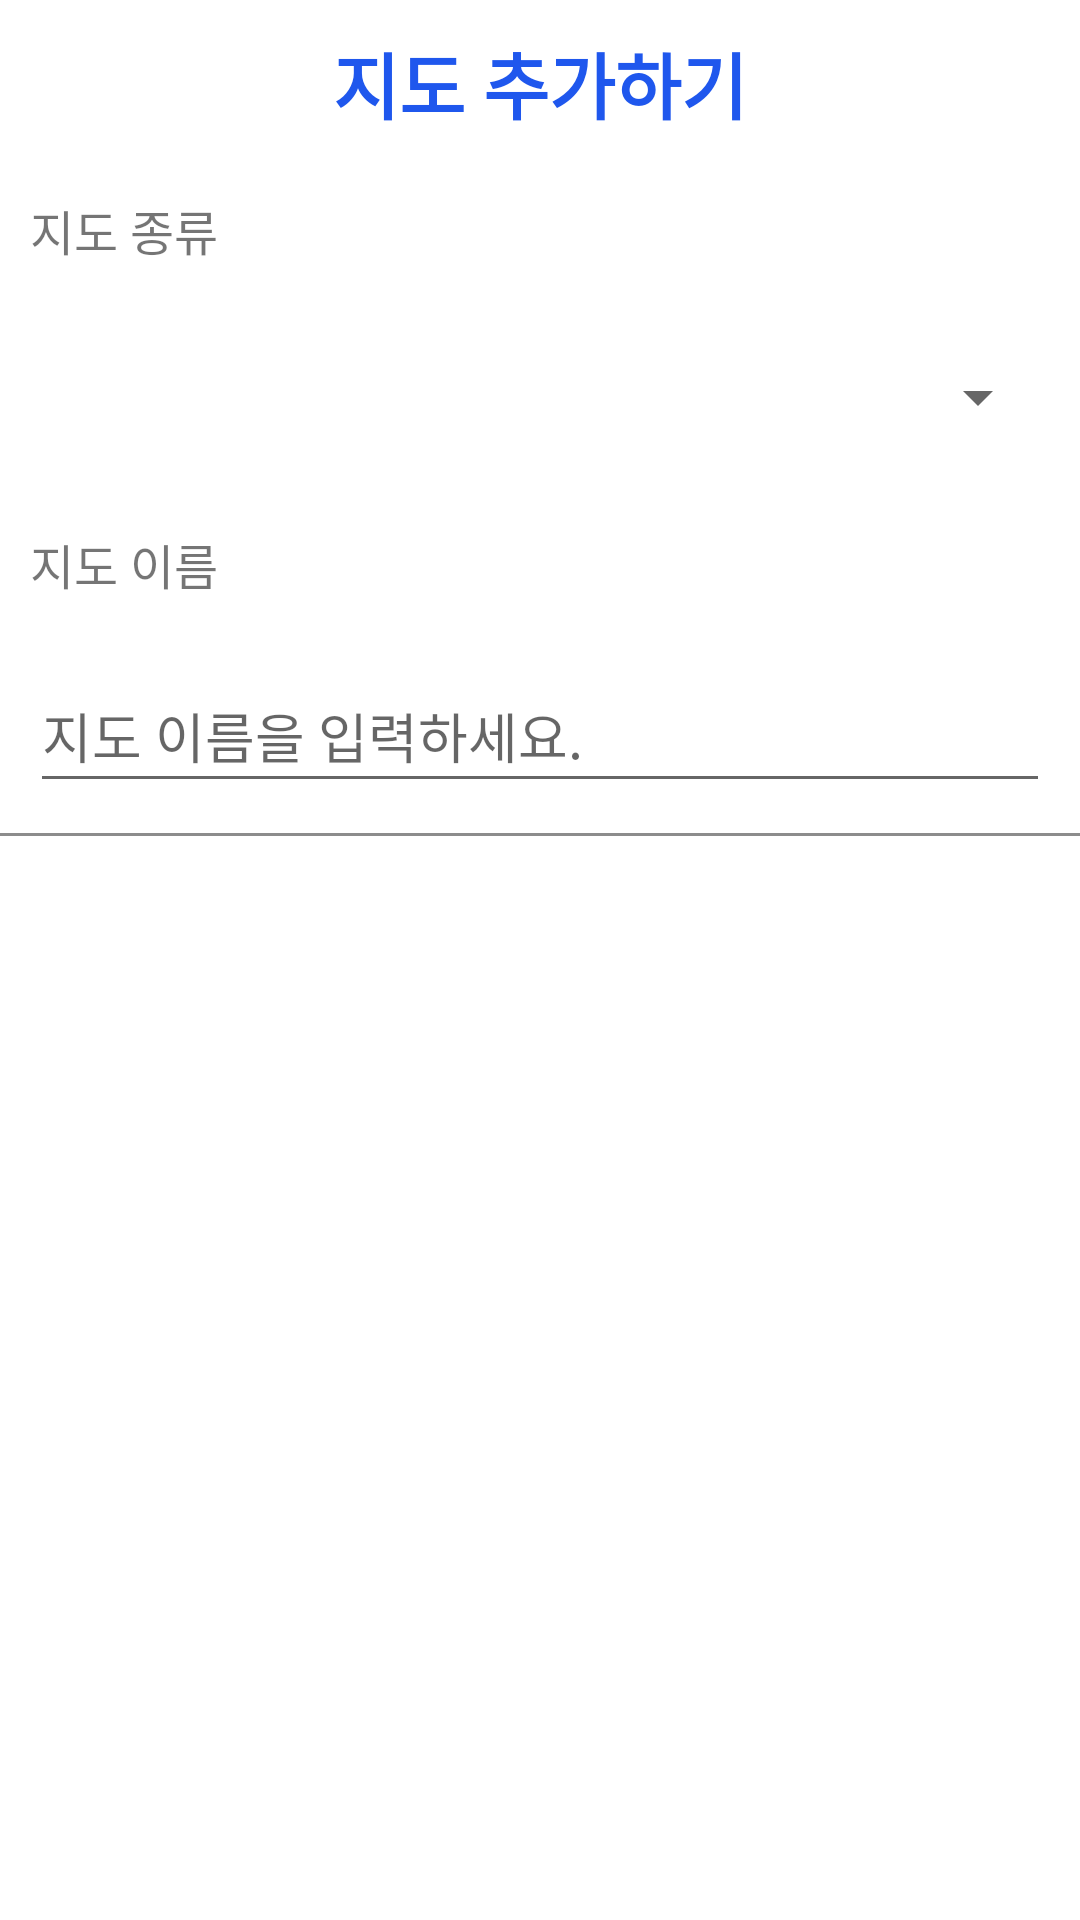

Layout XML and referenced resources for this Android screen:
<!-- AndroidManifest.xml: application theme Theme.MapApp -->
<!-- res/layout/add_map_dialog.xml -->
<?xml version="1.0" encoding="utf-8"?>
<LinearLayout xmlns:android="http://schemas.android.com/apk/res/android"
    android:layout_width="match_parent"
    android:layout_height="match_parent"
    android:background="@color/white"
    android:backgroundTint="@color/white"
    android:orientation="vertical">


    <TextView
        android:id="@+id/add_map_dialog_Tv"
        android:layout_width="match_parent"
        android:layout_height="wrap_content"
        android:layout_margin="0dp"
        android:background="#FFFFFF"
        android:padding="10dp"
        android:text="지도 추가하기"
        android:textAlignment="center"
        android:textColor="@color/color_main"
        android:textSize="24sp"
        android:textStyle="bold" />

    <TextView
        android:id="@+id/map_sort_tv"
        android:layout_width="match_parent"
        android:layout_height="wrap_content"
        android:layout_margin="10dp"
        android:text="지도 종류"
        android:textSize="16sp" />

    <Spinner
        android:id="@+id/map_sort_spinner"
        android:layout_width="match_parent"
        android:layout_height="48dp"
        android:layout_margin="10dp"
        android:spinnerMode="dropdown" />

    <TextView
        android:id="@+id/map_name_tv"
        android:layout_width="match_parent"
        android:layout_height="wrap_content"
        android:layout_margin="10dp"
        android:text="지도 이름"
        android:textSize="16sp" />

    <EditText
        android:id="@+id/map_name_editTv"
        android:layout_width="match_parent"
        android:layout_height="wrap_content"
        android:layout_margin="10dp"
        android:ems="10"
        android:hint="지도 이름을 입력하세요."
        android:inputType="textPersonName"
        android:minHeight="48dp" />

    <View
        android:layout_width="match_parent"
        android:layout_height="1dp"
        android:background="#8C8C8C" />

    <LinearLayout
        android:layout_width="match_parent"
        android:layout_height="match_parent"
        android:orientation="horizontal"/>
</LinearLayout>
<!-- resources referenced by this layout -->
<resources>
  <color name="color_main">#1f57ed</color>
  <color name="white">#FFFFFFFF</color>
  <style name="Theme.MapApp" parent="Theme.MaterialComponents.DayNight.DarkActionBar">
          
          <item name="colorPrimary">@color/color_main</item>
          <item name="colorPrimaryVariant">@color/purple_700</item>
          <item name="colorOnPrimary">@color/white</item>
          
          <item name="colorSecondary">@color/teal_200</item>
          <item name="colorSecondaryVariant">@color/teal_700</item>
          <item name="colorOnSecondary">@color/black</item>
          
          <item name="android:statusBarColor" tools:targetApi="l">?attr/colorPrimaryVariant</item>
          
      </style>
  <color name="purple_700">#FF3700B3</color>
  <color name="teal_200">#FF03DAC5</color>
  <color name="teal_700">#FF018786</color>
  <color name="black">#FF000000</color>
</resources>
